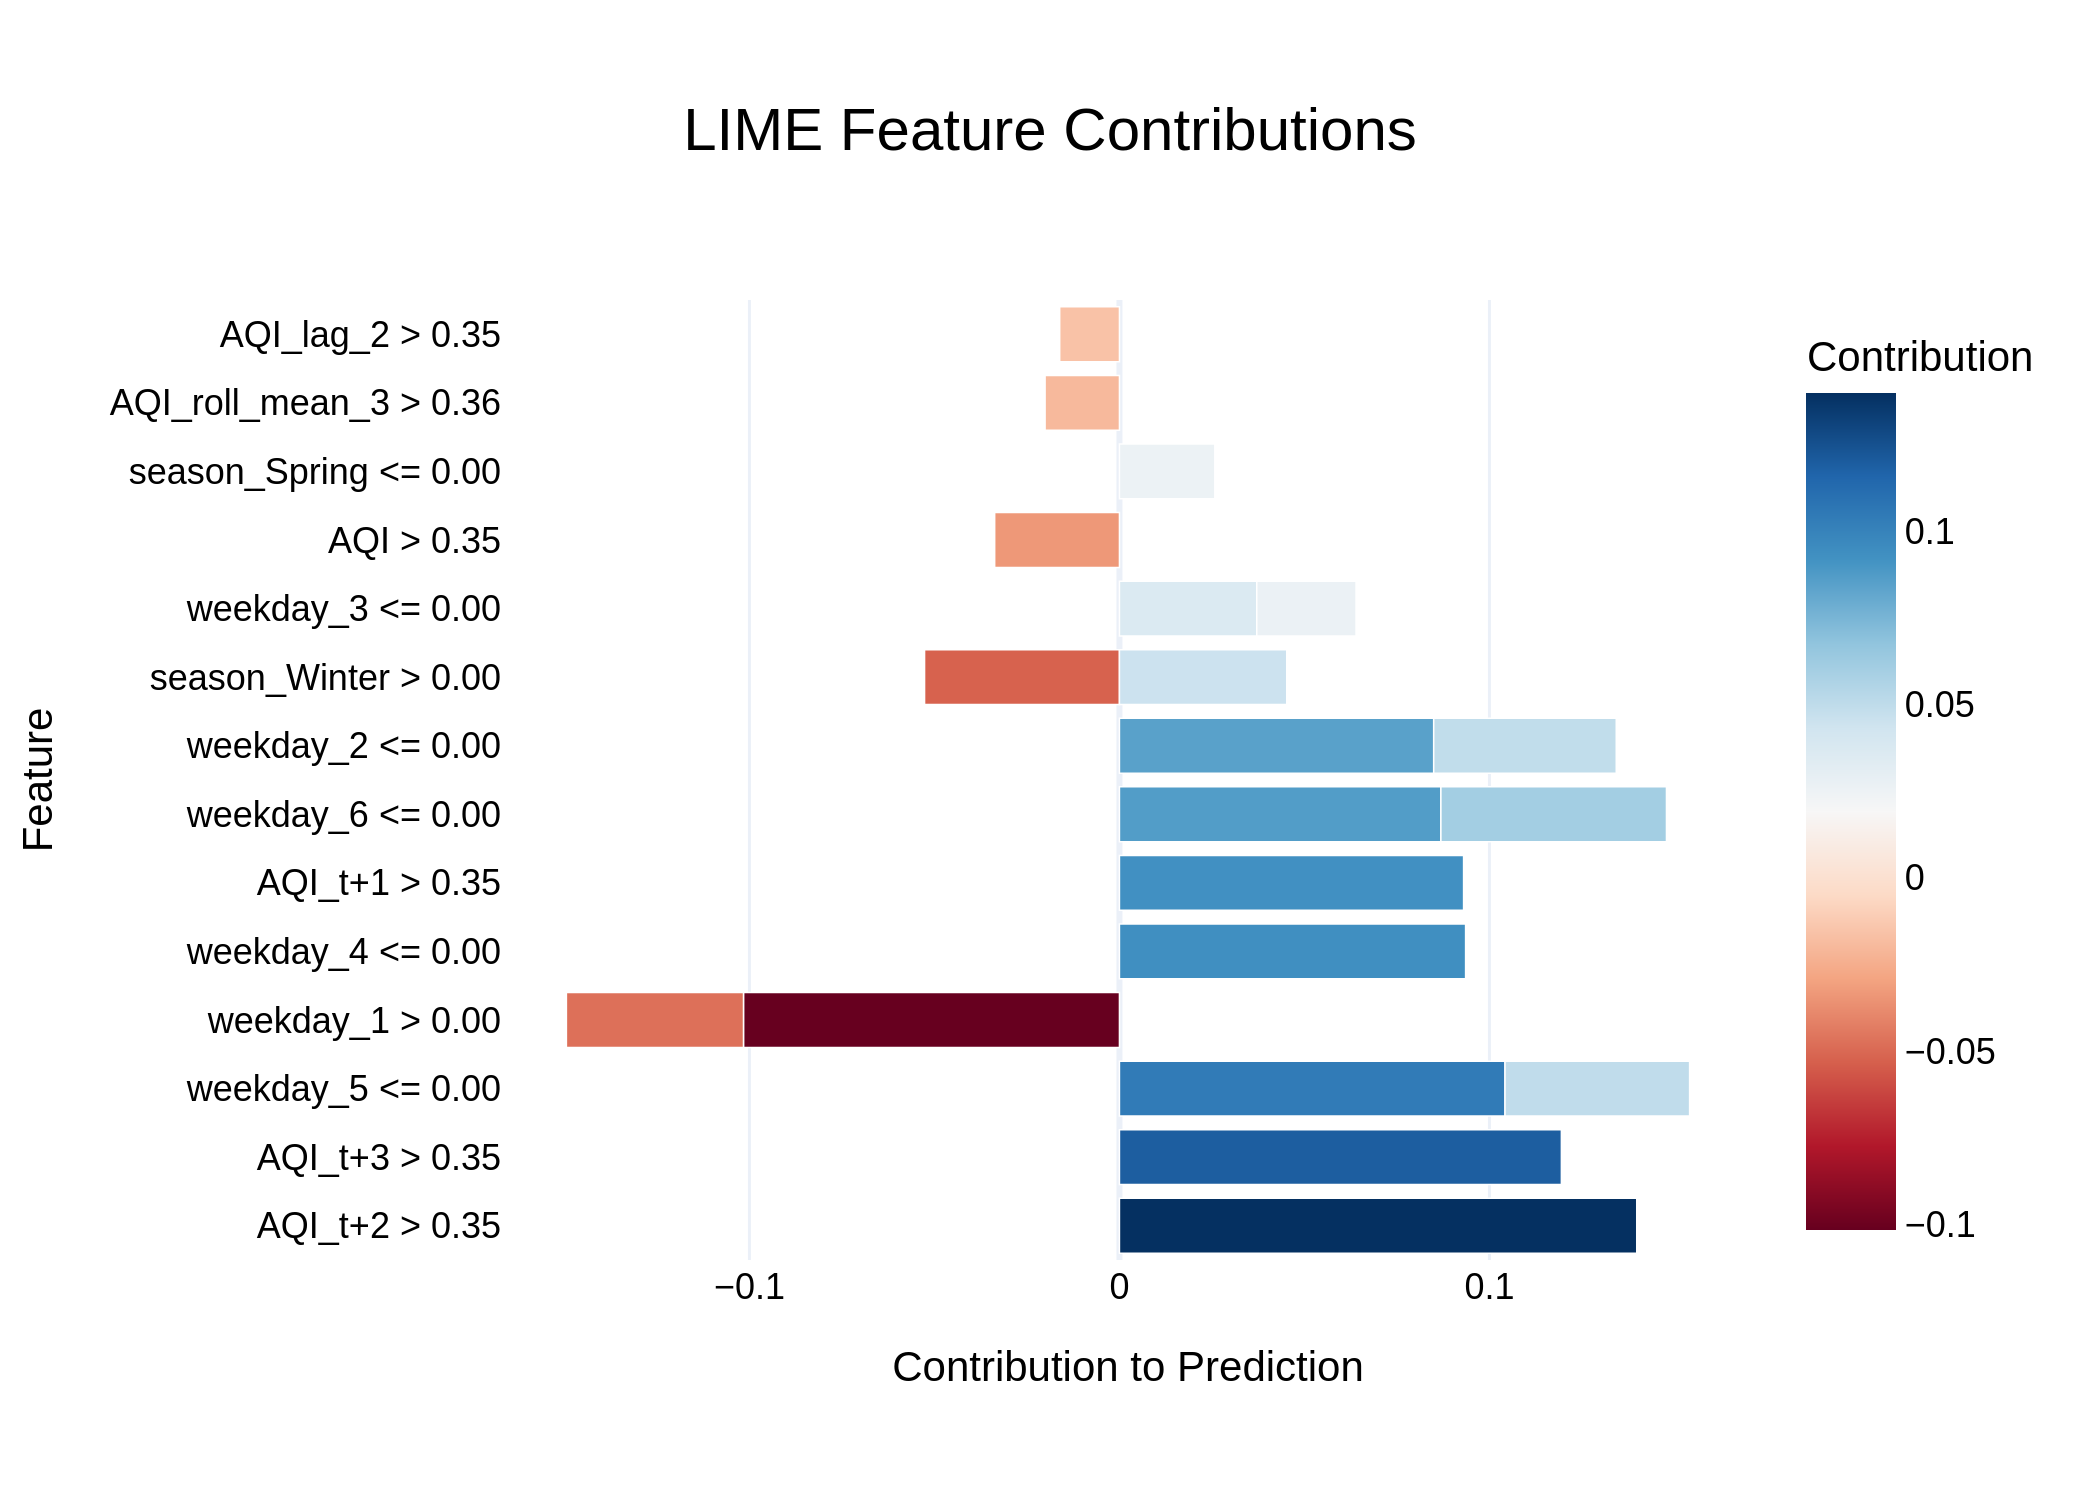

Source data for this figure (header and first rows):
Feature, Contribution
AQI_t+2 > 0.35, 0.1398
AQI_t+3 > 0.35, 0.1194
weekday_5 <= 0.00, 0.1042
weekday_1 > 0.00, -0.1016
weekday_4 <= 0.00, 0.09356
AQI_t+1 > 0.35, 0.09301
weekday_6 <= 0.00, 0.08688
weekday_2 <= 0.00, 0.08493
weekday_6 <= 0.00, 0.06097
season_Winter > 0.00, -0.05267
weekday_5 <= 0.00, 0.04989
weekday_2 <= 0.00, 0.04934
weekday_1 > 0.00, -0.04786
season_Winter > 0.00, 0.04521
weekday_3 <= 0.00, 0.03711
AQI > 0.35, -0.03371
weekday_3 <= 0.00, 0.02684
season_Spring <= 0.00, 0.02579
AQI_roll_mean_3 > 0.36, -0.0201
AQI_lag_2 > 0.35, -0.01615
